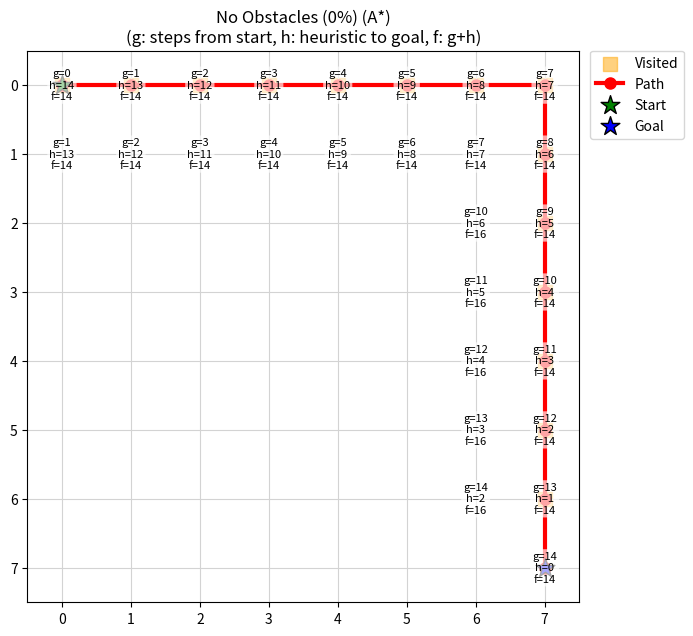
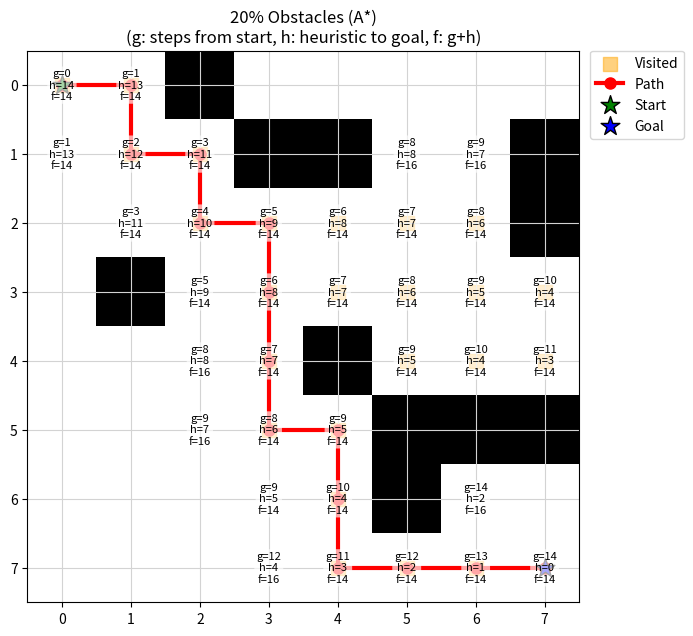
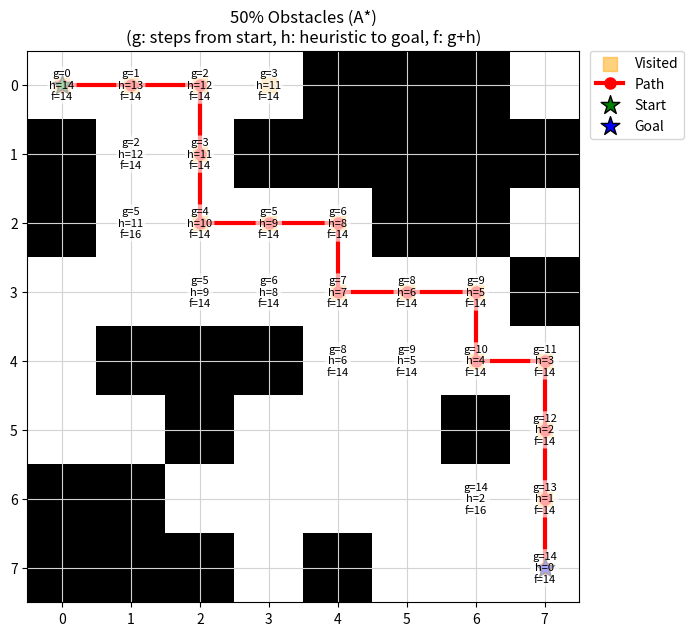

Source code (Python) for these figures, in order:
import numpy as np
import matplotlib.pyplot as plt
import heapq
import io
import sys
import time 

N = 8  # Size of the grid (N x N)
DIRS = [(-1,0),(1,0),(0,-1),(0,1)]  # 4-way movement directions: 
                                    # up, down, left, right

def raw_map(prob_block=0.0, start=None, goal=None):
    """
    Generate a random N x N grid for pathfinding with obstacles.

    Each cell is independently set to either open (0) or blocked (1), based on 
    prob_block.
    Ensures start and goal positions are open, and each has at least one open 
    neighbor (to avoid dead-ends).

    Parameters:
        prob_block (float): Probability that each cell (except start/goal) is 
                            an obstacle (blocked).
        start (tuple): (row, col) index for start position (guaranteed open).
        goal (tuple): (row, col) index for goal position (guaranteed open).

    Returns:
        grid (np.ndarray): 2D array of shape (N, N), with 0=open and 1=obstacle.
    """
    if start is None or goal is None:
        raise ValueError("start and goal must be specified")
    
    # Randomly assign 0 (open) or 1 (blocked) for each cell
    grid = np.random.choice([0, 1], size=(N, N), p=[1-prob_block, prob_block])

    # Guarantee that start and goal cells are open, never blocked
    # Decrease the chance to have no completed path
    grid[start[0], start[1]] = 0
    grid[goal[0], goal[1]] = 0

    # Guarantee at least one open neighbor for start
    start_neighbors = []
    for dx, dy in DIRS:
        nx, ny = start[0]+dx, start[1]+dy
        if 0 <= nx < N and 0 <= ny < N:
            start_neighbors.append((nx, ny))
    np.random.shuffle(start_neighbors)  # Randomize neighbor order
    neighbor_opened = any(grid[nx, ny] == 0 for nx, ny in start_neighbors)
     # If no open neighbor, forcibly open the first neighbor
    if not neighbor_opened and start_neighbors:
        nx, ny = start_neighbors[0]
        grid[nx, ny] = 0

    # Guarantee at least one open neighbor for goal
    goal_neighbors = []
    for dx, dy in DIRS:
        nx, ny = goal[0]+dx, goal[1]+dy
        if 0 <= nx < N and 0 <= ny < N:
            goal_neighbors.append((nx, ny))
    np.random.shuffle(goal_neighbors)
    neighbor_opened = any(grid[nx, ny] == 0 for nx, ny in goal_neighbors)
    if not neighbor_opened and goal_neighbors:
        nx, ny = goal_neighbors[0]
        grid[nx, ny] = 0

    return grid

def heuristic(a, b):
    """
    Compute the Manhattan distance between two cells.

    Used as the A* heuristic: h(n) = |x1-x2| + |y1-y2|

    Parameters:
        a, b (tuple): Cells as (row, col)

    Returns:
        int: Manhattan distance between a and b
    """
    return abs(a[0]-b[0]) + abs(a[1]-b[1])


def a_star(grid, start, goal, return_costs=False, return_expanded=False, 
           return_visited=False):
    """
    Performs the A* pathfinding algorithm with heuristic-based tie-breaking 
    on a 2D grid with obstacles, ensuring minimal unnecessary node expansions.

    Parameters:
        grid: np.ndarray
              The 2D grid representing the environment 
              (0=open cell, 1=blocked cell).
        start: tuple
               (row, col) coordinates for the starting node.
        goal: tuple
              (row, col) coordinates for the goal node.
        return_costs: bool, optional
                      If True, returns a dictionary mapping expanded nodes to 
                      their (g, h, f) costs.
        return_expanded: bool, optional
                         If True, returns the total number of unique nodes 
                         expanded during the search.
        return_visited: bool, optional
                        If True, returns a list representing the exact order 
                        in which nodes were expanded.

    Returns:
        tuple (variable-length)
            The first returned value is always:
            - path: list of (row, col) tuples representing the optimal path 
                     from start to goal, or None if no path is found.

            Optional returned values based on flags:
            - costs: dict mapping (row, col) -> (g, h, f) for each expanded node
                     (if return_costs=True).
            - expanded: int, total number of unique nodes expanded 
                        (if return_expanded=True).
            - visit_order: list of (row, col) tuples showing the order of node 
                           expansions (if return_visited=True).

    Optimization Notes:
        - Includes a heuristic-based tie-breaking method: prioritizing nodes 
          with lower heuristic values (closer to the goal) when nodes have 
          identical f(n) values.
        - This tie-breaking reduces unnecessary expansions in grids with uniform 
          movement costs and identical values.

    Complexity:
        - Best-case: O(N logN)
        - Average-case: O(N logN) -> Improved 
                        (Previous: O(N logN) < O(Avg case) < O(N^2 logN))
        - Worst-case: O(N^2 logN)
    """
    # open_set: priority queue of nodes to explore; each entry is
    open_set = []
    # closed_set: set of already-expanded nodes to avoid re-exploration
    closed_set = set()
    
    # Dictionary tracking the lowest cost (g) for each node
    g_score = {start: 0}
    
    # Dictionary tracking costs (g, h, f) for each node for return purposes
    costs = {start: (0, heuristic(start, goal), heuristic(start, goal))}
    
    # List tracking the order of nodes expanded
    visit_order = []
    
    # Counter tracking total number of expansions
    expanded_nodes_count = 0

    # Compute heuristic for the start node for readability
    h_start = heuristic(start, goal)
    f_start = h_start  # g(start) = 0. So, f(start) = h(start)

    # Priority queue entry includes (f, heuristic h, g, node coordinates, path)
    heapq.heappush(open_set, (f_start, h_start, 0, start, [start]))

    while open_set:
        # Extract node with lowest f; heuristic h breaks ties
        current_f, current_h, current_g, current_node, current_path = \
            heapq.heappop(open_set)

        # Goal found: construct and return the result tuple
        if current_node == goal:
            result = [current_path]
            if return_costs:
                result.append(costs)
            if return_expanded:
                result.append(expanded_nodes_count)
            if return_visited:
                result.append(visit_order)
            return tuple(result)

        # Skip node if already expanded
        if current_node in closed_set:
            continue

        # Mark node as expanded
        closed_set.add(current_node)
        visit_order.append(current_node)
        expanded_nodes_count += 1

        # Explore neighbors in 4 directions
        for direction in DIRS:
            neighbor_row, neighbor_col = (current_node[0] + direction[0], 
                                          current_node[1] + direction[1])
            neighbor_node = (neighbor_row, neighbor_col)

            # Skip neighbor if out of bounds or blocked
            if not (0 <= neighbor_row < N and 
                    0 <= neighbor_col < N and 
                    grid[neighbor_row, neighbor_col] == 0):
                continue

            # Compute tentative actual cost (g) to reach neighbor
            tentative_g = current_g + 1

            # Skip neighbor if no improvement in cost is found
            if neighbor_node in g_score and tentative_g >= g_score[neighbor_node]:
                continue

            # Update best-known cost for neighbor
            g_score[neighbor_node] = tentative_g
            neighbor_h = heuristic(neighbor_node, goal)
            neighbor_f = tentative_g + neighbor_h
            costs[neighbor_node] = (tentative_g, neighbor_h, neighbor_f)

            # Insert neighbor into priority queue with heuristic tie-breaking
            heapq.heappush(open_set, (neighbor_f, neighbor_h, tentative_g, 
                                      neighbor_node, 
                                      current_path + [neighbor_node]))

    # No path found: return None and optionally other requested data
    result = [None]
    if return_costs:
        result.append(costs)
    if return_expanded:
        result.append(expanded_nodes_count)
    if return_visited:
        result.append(visit_order)
    return tuple(result)


def plot_map_with_costs(grid, costs, path=None, title="", start=None, goal=None,
                       filename=None, visited=None):
    """
    Visualizes the 2D grid:
    - Obstacles in black, open cells white
    - Visited/expanded nodes as yellow squares (no order numbers)
    - Solution path in red
    - Start (green star), Goal (blue star)
    - g/h/f values overlaid on expanded nodes

    Parameters:
        grid (np.ndarray): 2D grid (0=open, 1=blocked)
        costs (dict): (row, col) -> (g, h, f)
        path (list): Path from start to goal (optional)
        title (str): Plot title
        start (tuple): Start node (row, col)
        goal (tuple): Goal node (row, col)
        filename (str): If given, save figure to this file
        visited (list/set): Expanded nodes to highlight (optional)

    Returns:
        None. Shows and optionally saves the plot.
    """
    if start is None or goal is None:
        raise ValueError("start and goal must be specified")
    plt.figure(figsize=(7,7))
    plt.title(f"{title}\n(g: steps from start, h: heuristic to goal, f: g+h)")
    plt.imshow(grid, cmap='gray_r')
    plt.xticks(np.arange(grid.shape[1]))
    plt.yticks(np.arange(grid.shape[0]))
    plt.grid(True, color='lightgray')

    # Plot expanded/visited nodes as yellow squares
    if visited:
        vx, vy = zip(*visited)
        plt.scatter(vy, vx, c='orange', s=90, marker='s', alpha=0.5, 
                    label='Visited')

    # Overlay g/h/f with labels for expanded nodes
    for (x, y), (g, h, f) in costs.items():
        txt = f"g={g}\nh={h}\nf={f}"
        plt.text(
            y, x, txt, ha='center', va='center', fontsize=8, color='black',
            bbox=dict(facecolor='white', alpha=0.65, edgecolor='none', 
                      boxstyle='round,pad=0.18'))

    # Draw the solution path
    if path:
        px, py = zip(*path)
        plt.plot(py, px, color='red', linewidth=3, marker='o', markersize=8, 
                 label='Path')

    # Draw start and goal
    plt.scatter([start[1]], [start[0]], color='green', s=200, marker='*', 
                edgecolors='black', linewidths=1, zorder=2, label='Start')
    plt.scatter([goal[1]], [goal[0]], color='blue', s=200, marker='*', 
                edgecolors='black', linewidths=1, zorder=2, label='Goal')

    # Legend
    handles, labels = plt.gca().get_legend_handles_labels()
    by_label = dict(zip(labels, handles))
    plt.legend(
        by_label.values(), by_label.keys(),
        loc='upper left', bbox_to_anchor=(1.02, 1), borderaxespad=0)
    plt.tight_layout()
    if filename is not None:
        plt.savefig(filename, dpi=180, bbox_inches='tight')
    plt.show()
    plt.close()


def print_path_costs_and_heuristics(path, goal, algo='astar'):
    """
    Prints the actual cost (g), heuristic (h), and f value for each cell 
    along the found path.
    For Dijkstra, h is always 0, f = g.
    For A*, h is Manhattan distance, f = g + h.

    Parameters:
        path: list of tuple
              List of (row, col) tuples along the found path.
        goal: tuple
              (row, col) tuple, the goal cell (for heuristic computation).

    Returns:
        None
    """
    print("Actual cost (g) and heuristic (h) values along the path:")
    for idx, cell in enumerate(path):
        g = idx  # Each step costs exactly 1
        h = heuristic(cell, goal)
        f = g + h
        print(f"  {cell}: g={g}, h={h}, f={f}")
    print()


def print_grid_stats(grid):
    """
    Prints statistics about the generated grid:
      - Total number of cells
      - Number and percentage of obstacles
      - Number and percentage of free cells

    Parameters:
        grid: np.ndarray
              2D grid of the map (0=open, 1=obstacle).

    Returns:
        None    
    """
    total = grid.size
    obstacles = np.sum(grid == 1)
    free = np.sum(grid == 0)
    percent_obstacles = 100.0 * obstacles / total
    percent_free = 100.0 * free / total
    print(f"Total cells: {total}")
    print(f"Obstacles: {obstacles} ({percent_obstacles:.1f}%)")
    print(f"Free cells: {free} ({percent_free:.1f}%)\n")


def create_map(prob_block=0.0, max_attempts=1000, start=None, goal=None):
    """
    Generate a random map with a valid path from start to goal.

    - Tries up to max_attempts times to produce a map where a valid path exists.
    - Uses A* to check for solvability.
    - If no path is found after all attempts, raises an error.

    Parameters:
        prob_block: float
                    Probability that a given cell is an obstacle.
        start: tuple
               (row, col) position for the start node.
        goal: tuple
              (row, col) position for the goal node.
        max_attempts: int, optional
                      Maximum number of attempts to generate a solvable map.

    Returns:
        grid: np.ndarray
              2D grid with 0=open, 1=obstacle.
        path: list of tuple
              The shortest path from start to goal, if found.
        costs: dict
               Expanded cells and their (g, h, f) values.

    Raises:
        RuntimeError
            If no solvable map is found after max_attempts.
    """
    if start is None or goal is None:
        raise ValueError("start and goal must be specified")
    for attempt in range(max_attempts):
        grid = raw_map(prob_block=prob_block, start=start, goal=goal)
        path, costs = a_star(grid, start, goal, return_costs=True, 
                             return_visited=False)
        if path:
            return grid, path, costs
    raise RuntimeError(
        f"Could not create a solvable map in {max_attempts} attempts. "
        "Try lowering obstacle rate or increasing attempts.")


def main():
    """
    For each test case (obstacle probability), generates a random map,
    runs A* algorithm, and prints/saves:
      - The found path
      - Number of expanded nodes and runtime
      - The full list of expanded (visited) nodes in order
      - Step-by-step g/h/f values along the path
    Visualizations show the path and expansion order.
    All output is saved to a .txt file for each case.
    """
    # np.random.seed(42) # For reproducibility: Remove the comment sign (#)

    start = (0, 0)
    goal = (7, 7)
    probs = [0.0, 0.2, 0.5]
    titles = ["No Obstacles (0%)", "20% Obstacles", "50% Obstacles"]

    for i, (prob, title) in enumerate(zip(probs, titles)):
        output_lines = []
        print(f"\n=== Case: {title} ===")
        output_lines.append(f"\n=== Case: {title} ===")
        print(f"Start: {start}   Goal: {goal}")
        output_lines.append(f"Start: {start}   Goal: {goal}")

        try:
            # Generate a random solvable map for this case
            grid, _, _ = create_map(prob_block=prob, start=start, goal=goal)

            # Run A* time
            t0 = time.time()
            path_astar, costs_astar, astar_expanded, astar_visit_order = a_star(
                grid, start, goal, return_costs=True, return_expanded=True, 
                return_visited=True)
            t1 = time.time()
            astar_time = t1 - t0

            # Print map statistics
            tempbuf = io.StringIO()
            old_stdout = sys.stdout
            try:
                sys.stdout = tempbuf
                print_grid_stats(grid)
            finally:
                sys.stdout = old_stdout
            gridstats = tempbuf.getvalue().rstrip()
            print(gridstats)
            output_lines.append(gridstats)
            print()
            output_lines.append("")

            # A* path
            print("A* Path found:")
            output_lines.append("A* Path found:")
            print(path_astar)
            output_lines.append(str(path_astar))
            print()
            output_lines.append("")

            print(f"A* expanded {astar_expanded} nodes, "
                  f"time: {astar_time:.6f} sec")
            output_lines.append(
                f"A* expanded {astar_expanded} nodes, "
                f"time: {astar_time:.6f} sec")
            
            if path_astar:
                print(f"Total nodes in found path: {len(path_astar)}")
                output_lines.append(f"Total nodes in found path: {len(path_astar)}")

            print()
            output_lines.append("")

            # Print the full expansion order for A*
            print("A* visited node order (all expanded nodes):")
            output_lines.append("A* visited node order (all expanded nodes):")
            for idx, cell in enumerate(astar_visit_order):
                print(f"  {idx+1:3}: {cell}")
                output_lines.append(f"  {idx+1:3}: {cell}")
            print()
            output_lines.append("")

            if path_astar:
                tempbuf = io.StringIO()
                old_stdout = sys.stdout
                try:
                    sys.stdout = tempbuf
                    print_path_costs_and_heuristics(path_astar, goal, 
                                                    algo='astar')
                finally:
                    sys.stdout = old_stdout
                pathcosts = tempbuf.getvalue().rstrip()
                print(pathcosts)
                output_lines.append(pathcosts)
                print()
                output_lines.append("")

            img_filename_astar = f"astar_case_{i+1}.png"
            plot_map_with_costs(grid, costs_astar, path_astar, 
                                title=title + " (A*)", start=start, goal=goal, 
                                filename=img_filename_astar, 
                                visited=astar_visit_order)

        except RuntimeError as e:
            errmsg = str(e)
            print(errmsg)
            output_lines.append(errmsg)
            print()
            output_lines.append("")

        # Save all outputs for this test case to a text file
        text_filename = f"astar_case_{i+1}.txt"
        with open(text_filename, "w", encoding="utf-8") as txtfile:
            for line in output_lines:
                txtfile.write(line + "\n")


if __name__ == "__main__":
    main()


'''
==============================================================================================
                                    Pseudocode 1 (Concise)
==============================================================================================  
Inputs: Grid of size N * N (0=open cell, 1=blocked cell)
        Start node (start)
        Goal node (goal)

Outputs: Optimal path from start to goal if one exists, else null.


Algorithm AStar(grid, start, goal)
    // Initialize priority queue with start node; prioritize by estimated total cost (f)
    openSet := empty min-heap priority queue
    openSet.insert((f=heuristic(start, goal), h=heuristic(start, goal), g=0, node=start, path=[start]))

    // Track the lowest actual cost to reach each node
    gScore[start] := 0

    // Store nodes already explored to avoid redundant processing
    closedSet := empty set

    // Continue exploring while nodes remain in the open set
    while openSet is not empty do
        // Extract node with the lowest estimated total cost
        (current_f, current_h, current_g, current_node, current_path) := openSet.pop_lowest_priority()

        // Check if the goal has been reached
        if current_node = goal then
            return current_path  // Return the path from start to goal

        // Skip nodes that have already been expanded
        if current_node in closedSet then
            continue

        // Mark the current node as expanded
        closedSet.add(current_node)

        // Explore all possible neighboring nodes
        for each direction in DIRECTIONS do
            neighbor := current_node + direction

            // Skip invalid neighbors (out of bounds or blocked)
            if neighbor out of bounds or grid[neighbor] = blocked then
                continue

            // Compute cost of reaching the neighbor through the current node
            tentative_g := current_g + 1

            // Skip neighbor if no improvement in cost is found
            if neighbor in gScore and tentative_g ≥ gScore[neighbor] then
                continue

            // Update best-known cost to reach neighbor
            gScore[neighbor] := tentative_g
            neighbor_h := heuristic(neighbor, goal)  // Estimate remaining cost to goal
            neighbor_f := tentative_g + neighbor_h   // Calculate estimated total cost

            // Insert neighbor into priority queue for future exploration
            openSet.insert((f=neighbor_f, h=neighbor_h, g=tentative_g,
                            node=neighbor, path=current_path + [neighbor]))

    // No valid path found
    return null


    
// Heuristic (Manhattan distance): estimates distance from current node to goal
function heuristic(node, goal):
    return |node.x - goal.x| + |node.y - goal.y|


===============================================================================================
                                    Pseudocode 2 (Detailed)
===============================================================================================  

Inputs: Grid of size N * N (0=open cell, 1=blocked cell)
        Start node (start)
        Goal node (goal)

Outputs: Optimal path from start to goal if one exists, else null.


Algorithm A_Star(grid, start, goal)
    // Initialize sets to manage exploration
    Initialize open_set as an empty priority queue
    Initialize closed_set as an empty set

    // Set initial cost for start node
    g_score[start] := 0
    costs[start] := (0, heuristic(start, goal), heuristic(start, goal))

    // Initialize tracking variables
    visit_order := empty list
    expanded_nodes_count := 0

    // Compute heuristic for start node and add to open set
    h_start := heuristic(start, goal)
    open_set.insert((f=h_start, h=h_start, g=0, node=start, path=[start]))

    while open_set is not empty do
        // Extract node with the lowest cost estimate (f)
        (current_f, current_h, current_g, current_node, current_path) := open_set.extract_min()

        // Goal check: return path if goal reached
        if current_node = goal then
            return current_path with optional(costs, expanded_nodes_count, visit_order)

        // Skip already evaluated nodes
        if current_node ∈ closed_set then
            continue

        // Mark current node as explored
        closed_set.add(current_node)
        visit_order.append(current_node)
        expanded_nodes_count := expanded_nodes_count + 1

        // Explore neighbors of current node
        for each direction in DIRECTIONS do
            neighbor := current_node + direction

            // Skip invalid neighbors (out of bounds or blocked)
            if neighbor is out of grid bounds or grid[neighbor] is blocked then
                continue

            tentative_g := current_g + 1

            // Skip if neighbor already has a better path
            if neighbor ∈ g_score and tentative_g ≥ g_score[neighbor] then
                continue

            // Update neighbor's cost information
            g_score[neighbor] := tentative_g
            neighbor_h := heuristic(neighbor, goal)
            neighbor_f := tentative_g + neighbor_h

            costs[neighbor] := (tentative_g, neighbor_h, neighbor_f)

            // Add neighbor to the open set
            open_set.insert((f=neighbor_f, h=neighbor_h, g=tentative_g,
                           node=neighbor, path=current_path + [neighbor]))

    // No path found: return None with optional details
    return None with optional(costs, expanded_nodes_count, visit_order)


// Heuristic (Manhattan distance): estimates distance from current node to goal
function heuristic(node, goal):
    return |node.x - goal.x| + |node.y - goal.y|


****************************************** [ Note ] *******************************************

1. Priority Queue Ordering and Tie-breaking:
Nodes are prioritized based on their estimated total cost f(n) = g(n) + h(n). 
When nodes have identical f(n) values, tie-breaking is performed using 
the heuristic value h(n), preferring nodes closer to the goal. 
This reduces unnecessary node expansions significantly.

2. Data Structures:
- openSet: Implemented as a min-heap priority queue, 
           extracting the minimal priority element in O(log N) time.
- closedSet: Tracks already expanded nodes, ensuring each node is expanded 
             at most once, for computational efficiency.

Complexity:
Best-case: O(N logN)
Average-case (tie-breaking heuristic): Improved to O(N^2 logN)
Worst-case: O(N^2 logN)

'''
